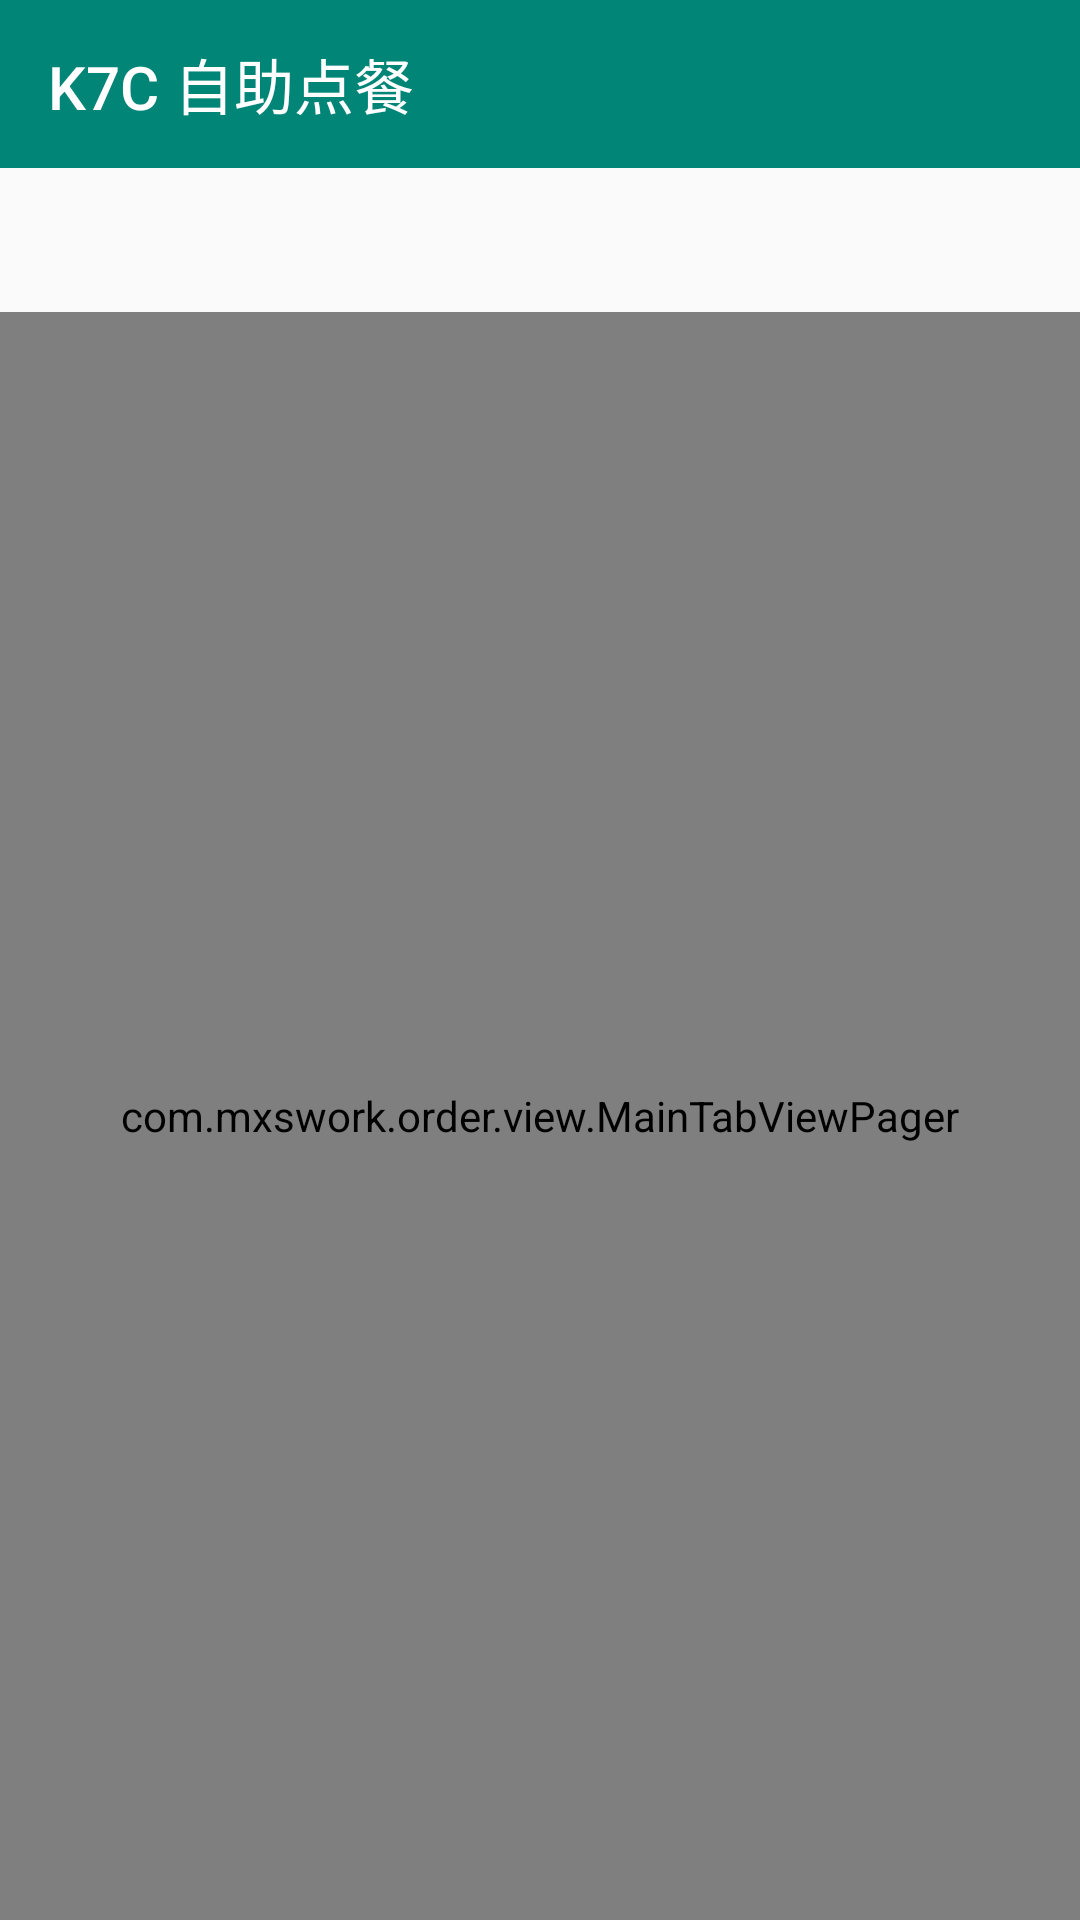

Reconstruct the res/layout file that produces this screen, plus the resources it refers to.
<!-- AndroidManifest.xml: application theme AppTheme -->
<!-- res/layout/activity_maintab.xml -->
<?xml version="1.0" encoding="utf-8"?>
<FrameLayout xmlns:android="http://schemas.android.com/apk/res/android"
    xmlns:app="http://schemas.android.com/apk/res-auto"
    android:id="@+id/seller_detail_container"
    android:layout_width="match_parent"
    android:layout_height="match_parent">

    <LinearLayout
        android:layout_width="match_parent"
        android:layout_height="match_parent"
        android:orientation="vertical">
        <android.support.v7.widget.Toolbar
            android:id="@+id/tb_order"
            android:layout_width="match_parent"
            android:layout_height="wrap_content"
            app:title="K7C 自助点餐"
            app:titleTextColor="@color/colorWhite"
            android:background="@color/colorPrimary"
            />
        <android.support.design.widget.TabLayout
            android:id="@+id/tabs"
            android:layout_width="match_parent"
            android:layout_height="wrap_content">
        </android.support.design.widget.TabLayout>
        <com.mxswork.order.view.MainTabViewPager
            android:id="@+id/vp"
            android:layout_width="match_parent"
            android:layout_height="0dp"
            android:layout_weight="1" />

    </LinearLayout>
</FrameLayout>
<!-- resources referenced by this layout -->
<resources>
  <color name="colorPrimary">#008577</color>
  <color name="colorWhite">#FFFFFF</color>
  <style name="AppTheme" parent="Theme.AppCompat.Light.NoActionBar">
          
          <item name="colorPrimary">@color/colorPrimary</item>
          <item name="colorPrimaryDark">@color/colorPrimaryDark</item>
          <item name="colorAccent">@color/colorAccent</item>
      </style>
  <color name="colorPrimaryDark">#00574B</color>
  <color name="colorAccent">#D81B60</color>
</resources>
